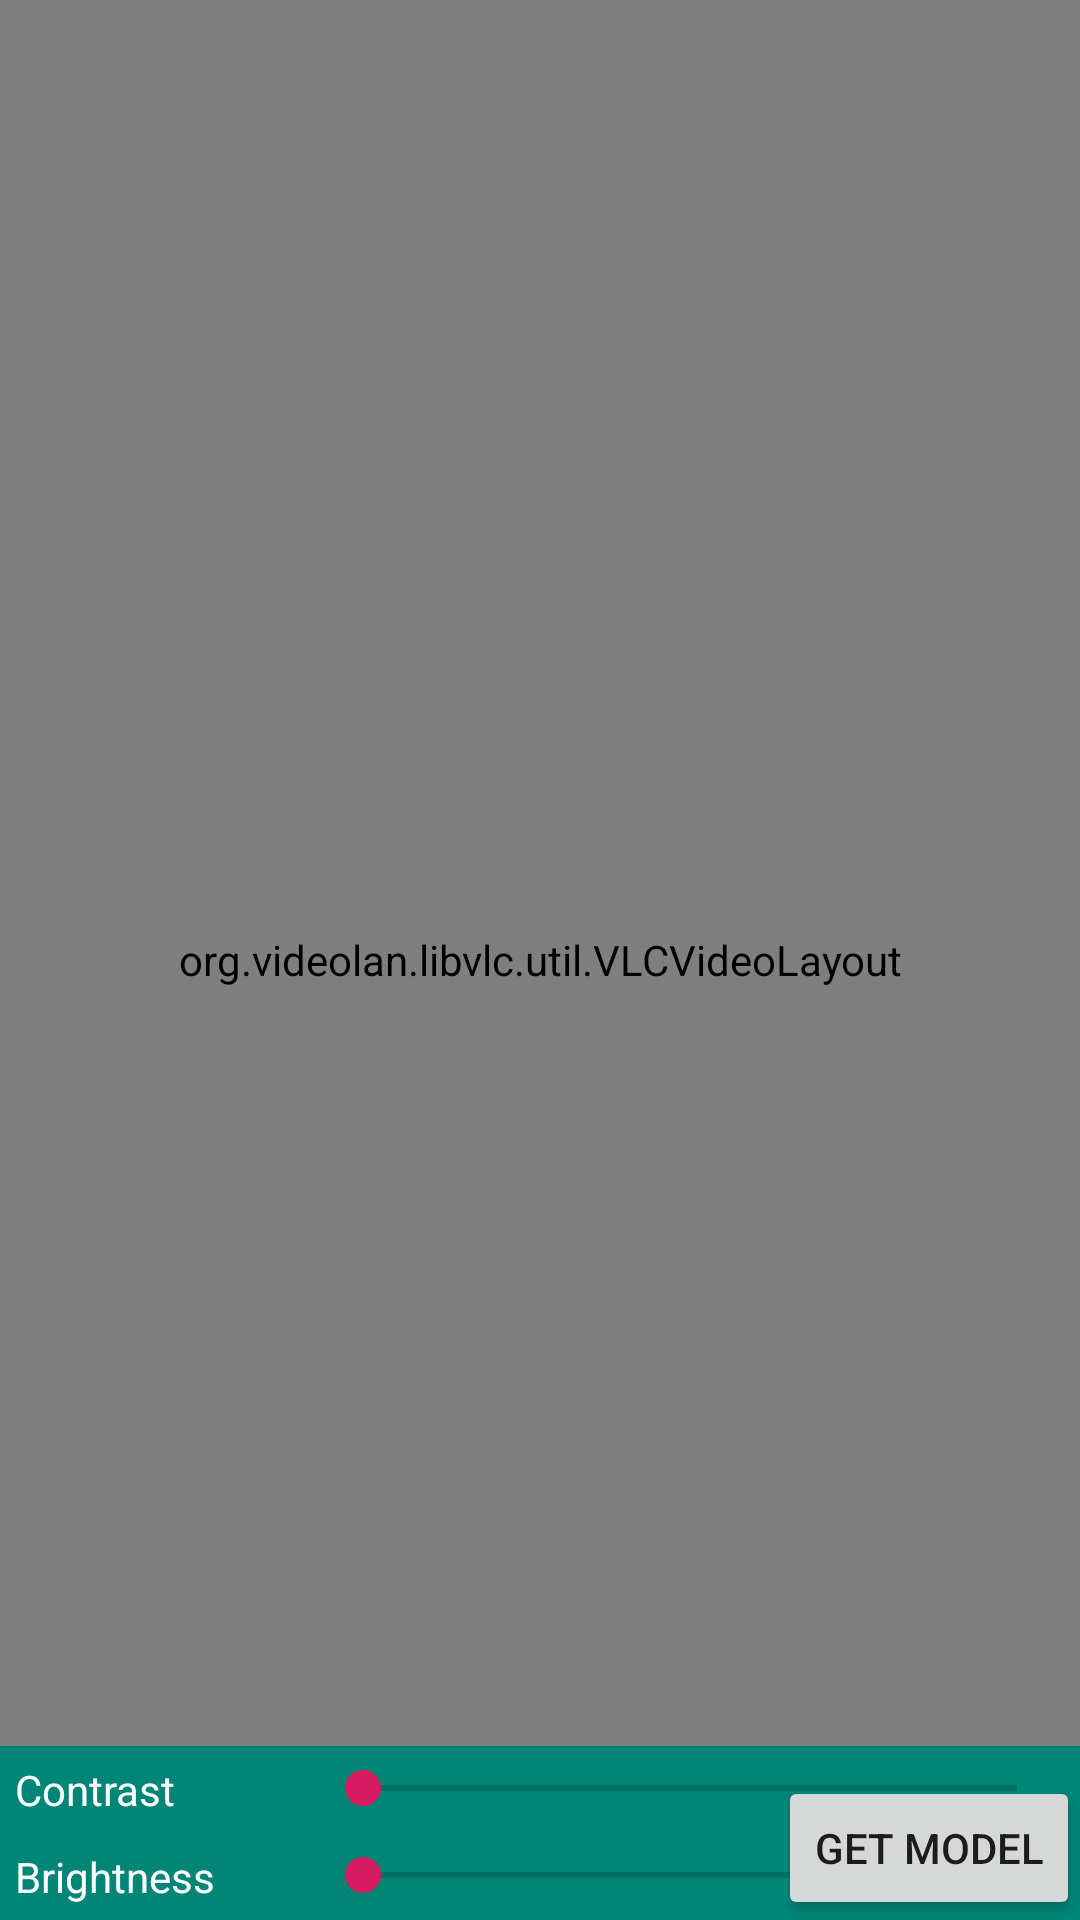

This screen was rendered from an Android layout file. Write that file and the resources it references.
<!-- AndroidManifest.xml: application theme AppTheme -->
<!-- res/layout/activity_main.xml -->
<?xml version="1.0" encoding="utf-8"?>
<androidx.constraintlayout.widget.ConstraintLayout xmlns:android="http://schemas.android.com/apk/res/android"
    xmlns:app="http://schemas.android.com/apk/res-auto"
    xmlns:tools="http://schemas.android.com/tools"
    android:layout_width="match_parent"
    android:layout_height="match_parent"
    tools:context=".MainActivity">

    <org.videolan.libvlc.util.VLCVideoLayout
        android:id="@+id/video_layout"
        android:layout_width="match_parent"
        android:layout_height="match_parent"
        android:fitsSystemWindows="false" />

    <LinearLayout
        android:id="@+id/layout_contrast"
        android:layout_width="match_parent"
        android:layout_height="wrap_content"
        android:background="@color/colorPrimary"
        android:orientation="horizontal"
        android:padding="5dp"
        app:layout_constraintBottom_toTopOf="@id/layout_brightness">

        <TextView
            android:layout_width="100dp"
            android:layout_height="wrap_content"
            android:text="Contrast"
            android:textColor="@android:color/white" />

        <SeekBar
            android:id="@+id/seekbar_contrast"
            android:layout_width="match_parent"
            android:layout_height="wrap_content" />
    </LinearLayout>

    <LinearLayout
        android:id="@+id/layout_brightness"
        android:layout_width="match_parent"
        android:layout_height="wrap_content"
        android:background="@color/colorPrimary"
        android:orientation="horizontal"

        android:padding="5dp"

        app:layout_constraintBottom_toBottomOf="parent">

        <TextView
            android:layout_width="100dp"
            android:layout_height="wrap_content"
            android:text="Brightness"
            android:textColor="@android:color/white" />

        <SeekBar
            android:id="@+id/seekbar_brightness"
            android:layout_width="match_parent"
            android:layout_height="wrap_content" />
    </LinearLayout>

    <Button
        android:id="@+id/get_model"
        android:layout_width="wrap_content"
        android:layout_height="wrap_content"
        android:text="get model"
        android:visibility="visible"
        app:layout_constraintBottom_toBottomOf="parent"
        app:layout_constraintEnd_toEndOf="parent" />
</androidx.constraintlayout.widget.ConstraintLayout>
<!-- resources referenced by this layout -->
<resources>
  <color name="colorPrimary">#008577</color>
  <style name="AppTheme" parent="Theme.AppCompat.Light.DarkActionBar">
          
          <item name="colorPrimary">@color/colorPrimary</item>
          <item name="colorPrimaryDark">@color/colorPrimaryDark</item>
          <item name="colorAccent">@color/colorAccent</item>
  
          <item name="windowNoTitle">true</item>
          <item name="windowActionBar">false</item>
          <item name="android:windowFullscreen">true</item>
          <item name="android:windowContentOverlay">@null</item>
      </style>
  <color name="colorPrimaryDark">#00574B</color>
  <color name="colorAccent">#D81B60</color>
</resources>
